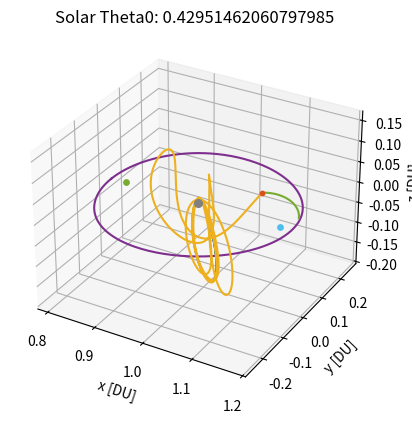

The matplotlib source for this figure:
# [redacted]
# AERO 599
# Bicircular Restricted 4 Body Problem
# Earth moon system with solar perturbation, varying starting sun true anomaly

import os
clear = lambda: os.system('clear')
clear()

import numpy as np
from scipy.integrate import solve_ivp
from scipy.optimize import fsolve
import matplotlib
import matplotlib.pyplot as plt
# from mpl_toolkits.mplot3d import Axes3D

# MATLAB Default colors
# 1: [0, 0.4470, 0.7410]        Blue
# 2: [0.8500, 0.3250, 0.0980]   Red
# 3: [0.9290, 0.6940, 0.1250]   Yellow
# 4: [0.4940, 0.1840, 0.5560]   Purple
# 5: [0.4660, 0.6740, 0.1880]
# 6: [0.3010, 0.7450, 0.9330]
# 7: [0.6350, 0.0780, 0.1840]

# Initialize variables
mu = 0.012150585609624  # Earth-Moon system mass ratio
omega_S = 1  # Sun's angular velocity (rev/TU)
mass_S = 1.988416e30 / (5.974e24 + 73.48e21) # Sun's mass ratio relative to the Earth-Moon system
dist_S = 149.6e6 / 384.4e3 # Distance of the sun in Earth-moon distances to EM Barycenter
tol = 1e-12 # Tolerancing for accuracy
Omega0 = 0 # RAAN of sun in EM system (align to vernal equinox)
theta0 = 13*np.pi/8 # true anomaly of sun at start
inc = 5.145 * (np.pi/180) # Inclination of moon's orbit (sun's ecliptic with respect to the moon)


# CR3BP Equations of Motion
def cr3bp_equations(t, state, mu):
    # Unpack the state vector
    x, y, z, vx, vy, vz = state
    
    # Distances to primary and secondary
    r1, r2 = r1_r2(x, y, z, mu)

    # Equations of motion
    ax = 2*vy + x - (1 - mu)*(x + mu)/r1**3 - mu*(x - (1 - mu))/r2**3
    ay = -2*vx + y - (1 - mu)*y/r1**3 - mu*y/r2**3
    az = -(1 - mu)*z/r1**3 - mu*z/r2**3
    
    return [vx, vy, vz, ax, ay, az]

# BCR4BP Equations of Motion
def bcr4bp_equations(t, state, mu, inc, Omega, theta0):
    # Unpack the state vector
    x, y, z, vx, vy, vz = state

    # Distances to primary and secondary
    r1, r2 = r1_r2(x, y, z, mu)

    # Accelerations from the Sun's gravity (transformed)
    a_Sx, a_Sy, a_Sz = sun_acceleration(x, y, z, t, inc, Omega, theta0)

    # Full equations of motion with Coriolis and Sun's effect
    ax = 2 * vy + x - (1 - mu) * (x + mu) / r1**3 - mu * (x - (1 - mu)) / r2**3 + a_Sx
    ay = -2 * vx + y - (1 - mu) * y / r1**3 - mu * y / r2**3 + a_Sy
    az = -(1 - mu) * z / r1**3 - mu * z / r2**3 + a_Sz

    return [vx, vy, vz, ax, ay, az]

# Sun's position as a function of time (circular motion)
def sun_position(t, inc, Omega0, theta0):
    # Sun's position in the equatorial plane (circular motion)
    r_Sx = dist_S * (np.cos((t+theta0) - Omega0) * np.cos(Omega0) - np.sin((t+theta0) - Omega0) * np.sin(Omega0) * np.cos(inc))
    r_Sy = dist_S * (np.cos((t+theta0) - Omega0) * np.sin(Omega0) + np.sin(- (t+theta0) - Omega0) * np.cos(Omega0) * np.cos(inc))
    r_Sz = dist_S * (np.sin((t+theta0) - Omega0) * np.sin(inc))
    # r_S= np.array([r_Sx_eq, r_Sy_eq, r_Sz_eq])
    # return r_S[0], r_S[1], r_S[2]
    return r_Sx, r_Sy, r_Sz

r_Sx0, r_Sy0, r_Sz0 = sun_position(0, inc, Omega0, theta0)

def sun_acceleration(x, y, z, t, inc, Omega, theta0):
    # Get Sun's transformed position
    r_Sx, r_Sy, r_Sz = sun_position(t, inc, Omega, theta0)
    
    # Relative distance to the Sun
    r_S = np.sqrt((x - r_Sx)**2 + (y - r_Sy)**2 + (z - r_Sz)**2)
    dist_S = np.sqrt(r_Sx**2 + r_Sy**2 + r_Sz**2)
    
    # Accelerations
    a_Sx = -mass_S * (x - r_Sx) / r_S**3 - (mass_S * r_Sx) / dist_S**3
    a_Sy = -mass_S * (y - r_Sy) / r_S**3 - (mass_S * r_Sy) / dist_S**3
    a_Sz = -mass_S * (z - r_Sz) / r_S**3 - (mass_S * r_Sz) / dist_S**3
    
    return a_Sx, a_Sy, a_Sz

# Distance from satellite to Earth and Moon
def r1_r2(x, y, z, mu):
    r1 = np.sqrt((x + mu)**2 + y**2 + z**2)  # Distance to Earth
    r2 = np.sqrt((x - (1 - mu))**2 + y**2 + z**2)  # Distance to Moon
    return r1, r2

# Moon centered position
def MCI(x, y, z, mu):
    # moves position from canonical in to moon centered kilometers, for J2 calculation
    xMCI = (x - (1-mu)) * 384400
    yMCI = y * 384400
    zMCI = z * 384400

    return [xMCI, yMCI, zMCI]

# Moon J2 perturbation
def J2(x, y, z, mu):
    # J2 for moon in the moon frame, read in canonical units
    J2val = 202.7e-6
    Rmoon = 1737.5 # km

    # convert from km/s to DU/TU^2
    DUtokm = 384.4e3 # kms in 1 DU
    TUtoS  = 375190.25852 # s in 1 3BP TU

    # position read in as canonical, needs to be in MCI for moon J2
    [xMCI, yMCI, zMCI] = MCI(x, y, z, mu)
    rmoonsc = np.sqrt(xMCI**2 + yMCI**2 + zMCI**2) # now also in km

    # appears to get up to e-13 for NRHO
    aJ2 = [- (3 * J2val * mu * Rmoon**2 / (2 * rmoonsc**5)) * (1 - 5 * (zMCI/rmoonsc)**2) * xMCI, - (3 * J2val * mu * Rmoon**2 / (2 * rmoonsc**5)) * (1 - 5 * (zMCI/rmoonsc)**2) * yMCI, - (3 * J2val * mu * Rmoon**2 / (2 * rmoonsc**5))* (3 - 5 * (zMCI/rmoonsc)**2) * zMCI]

    # convert from km/s^2 to DU/TU^2
    DUtokm = 384.4e3 # kms in 1 DU
    TUtoS  = 375190.25852 # s in 1 3BP TU

    aJ2_canonical = aJ2
    aJ2_canonical[0] = aJ2[0] / DUtokm * TUtoS**2
    aJ2_canonical[1] = aJ2[1] / DUtokm * TUtoS**2
    aJ2_canonical[2] = aJ2[2] / DUtokm * TUtoS**2

    return aJ2_canonical


    # moves position from canonical in to moon centered kilometers, for J2 calculation
    xMCI = (x - (1-mu)) * 384400
    yMCI = y * 384400
    zMCI = z * 384400

    return [xMCI, yMCI, zMCI]

# Effective potential U(x, y) - Use with jacobi constant
def U(x, y, mu):
    r1, r2 = r1_r2(x, y, mu)
    return 0.5 * (x**2 + y**2) + (1 - mu)/r1 + mu/r2

# Function to find the roots for L1, L2, L3 along the x-axis
def lagrange_x_eq(x, mu, point):
    r1 = abs(x + mu)
    r2 = abs(x - (1 - mu))
    if point == 'L1':
        return x - (1 - mu)/(x + mu)**2 + mu/(x - (1 - mu))**2
    elif point == 'L2':
        return x - (1 - mu)/(x + mu)**2 - mu/(x - (1 - mu))**2
    elif point == 'L3':
        return x + (1 - mu)/(x + mu)**2 + mu/(x - (1 - mu))**2

# Solving for L1, L2, L3 along the x-axis
L1_x = fsolve(lagrange_x_eq, 0.8, args=(mu, 'L1'))[0]
L2_x = fsolve(lagrange_x_eq, 1.2, args=(mu, 'L2'))[0]
L3_x = fsolve(lagrange_x_eq, - 1.2, args=(mu, 'L3'))[0]

# Coordinates for L4 and L5 (equilateral triangle points)
L4_x = 0.5 - mu
L4_y = np.sqrt(3) / 2
L5_x = 0.5 - mu
L5_y = -np.sqrt(3) / 2


# Initial Conditions
# RHS FRT
# x0, y0, z0 = -1.15, 0, 0  # Initial position
# vx0, vy0, vz0 = 0, -0.0086882909, 0      # Initial velocity

# state0 is 9:2 NRHO
state0 = [1.0213448959167291E+0,	-4.6715051049863432E-27,	-1.8162633785360355E-1,	-2.3333471915735886E-13,	-1.0177771593237860E-1,	-3.4990116102675334E-12] # 1.5021912429136250E+0 TU period
# state1 is 70000km DRO
state1 = [8.0591079311650515E-1,	2.1618091280991729E-23,	3.4136631163268282E-25,	-8.1806482539864240E-13,	5.1916995982435687E-1,	-5.7262098359472236E-25] # 3.2014543457713667E+0 TU period

time1 = 3.2014543457713667E+0 # TU


# moon distance in km
moondist = (1 - mu - state1[0]) * 384.4e3
# print(moondist): 69937.2 km

# Time span for the propagation 
t_span1 = (0, time1)  # Start and end times
t_span2 = (0, 1*2*np.pi) #
# t_eval = np.linspace(0, 29.46, 1000)  # Times to evaluate the solution, use for ECI plotting


# Solve the IVP
sol0_3BPNRHO = solve_ivp(cr3bp_equations, t_span1, state0, args=(mu,), rtol=tol, atol=tol)
sol0_3BPDRO = solve_ivp(cr3bp_equations, t_span1, state1, args=(mu,), rtol=tol, atol=tol)
DROx = sol0_3BPDRO.y[0,:]
DROy = sol0_3BPDRO.y[1,:]
DROz = sol0_3BPDRO.y[2,:]
DROvx = sol0_3BPDRO.y[3,:]
DROvy = sol0_3BPDRO.y[4,:]
DROvz = sol0_3BPDRO.y[5,:]


# sol1_4BPNRHO = solve_ivp(bcr4bp_equations, t_span2, state0, args=(mu,inc,Omega0,theta0,), rtol=tol, atol=tol)
# sol1_4BPDRO = solve_ivp(bcr4bp_equations, t_span2, state1, args=(mu,inc,Omega0,theta0,), rtol=tol, atol=tol)


# Need new equations of motion to define constant thrust scenarios
thrust = .5 * 566.3e-3 # N
# thrust = 566.3e-3 # N
massSC = 39000 # kg, mass of gateway
Isp = 2517 # s
g0 = 9.80665 # m/s^2


# Constant Thrust Equations of Motion
def bcr4bp_constantthrust_equations_antivelocity(t, state, mu, inc, Omega, theta0, thrust):
    # Unpack the state vector
    x, y, z, vx, vy, vz, massSC = state

    # Distances to primary and secondary
    r1, r2 = r1_r2(x, y, z, mu)

    # Requres thrust, Isp, g0, and mass for true differential equation
    velocity = np.sqrt(vx**2 + vy**2 + vz**2)

    xThrust = 0 - (thrust/massSC) * (vx/velocity)         # Use + (T/m)*(dx/v) for with vvec
    yThrust = 0 - (thrust/massSC) * (vy/velocity)         # Use - (T/m)*(dx/v) against
    zThrust = 0 - (thrust/massSC) * (vz/velocity)    

    # Thrust = (N/kg) * (DU/TU * TU/DU) = m/s^2

    # All in m/s^2, require DU/TU^2
    DUtom = 384.4e6 # m in 1 DU
    TUtoS4 = 406074.761647 # s in 1 4BP TU
    xThrust = xThrust / DUtom * TUtoS4**2
    yThrust = yThrust / DUtom * TUtoS4**2
    zThrust = zThrust / DUtom * TUtoS4**2

    # Accelerations from the Sun's gravity (transformed)
    a_Sx, a_Sy, a_Sz = sun_acceleration(x, y, z, t, inc, Omega, theta0)

    Isp = 2517 # s
    g0 = 9.80665 # m/s^2
    dmass = - thrust / (Isp * g0) * TUtoS4 # all in SI units 

    # Full equations of motion with Coriolis and Sun's effect
    ax = 2 * vy + x - (1 - mu) * (x + mu) / r1**3 - mu * (x - (1 - mu)) / r2**3 + a_Sx + xThrust
    ay = -2 * vx + y - (1 - mu) * y / r1**3 - mu * y / r2**3 + a_Sy + yThrust
    az = -(1 - mu) * z / r1**3 - mu * z / r2**3 + a_Sz + zThrust

    return [vx, vy, vz, ax, ay, az, dmass]

def bcr4bp_constantthrust_equations_velocity(t, state, mu, inc, Omega, theta0, thrust):
    # Unpack the state vector
    x, y, z, vx, vy, vz, massSC = state

    # Distances to primary and secondary
    r1, r2 = r1_r2(x, y, z, mu)

    # Requres thrust, Isp, g0, and mass for true differential equation
    velocity = np.sqrt(vx**2 + vy**2 + vz**2)

    xThrust = 0 + (thrust/massSC) * (vx/velocity)         # Use + (T/m)*(dx/v) for with vvec
    yThrust = 0 + (thrust/massSC) * (vy/velocity)         # Use - (T/m)*(dx/v) against
    zThrust = 0 + (thrust/massSC) * (vz/velocity)    

    # Thrust = (N/kg) * (DU/TU * TU/DU) = m/s^2

    # All in m/s^2, require DU/TU^2
    DUtom = 384.4e6 # m in 1 DU
    TUtoS4 = 406074.761647 # s in 1 4BP TU
    xThrust = xThrust / DUtom * TUtoS4**2
    yThrust = yThrust / DUtom * TUtoS4**2
    zThrust = zThrust / DUtom * TUtoS4**2

    # Accelerations from the Sun's gravity (transformed)
    a_Sx, a_Sy, a_Sz = sun_acceleration(x, y, z, t, inc, Omega, theta0)

    Isp = 2517 # s
    g0 = 9.80665 # m/s^2
    dmass = - thrust / (Isp * g0) * TUtoS4 # all in SI units 

    # Full equations of motion with Coriolis and Sun's effect
    ax = 2 * vy + x - (1 - mu) * (x + mu) / r1**3 - mu * (x - (1 - mu)) / r2**3 + a_Sx + xThrust
    ay = -2 * vx + y - (1 - mu) * y / r1**3 - mu * y / r2**3 + a_Sy + yThrust
    az = -(1 - mu) * z / r1**3 - mu * z / r2**3 + a_Sz + zThrust

    return [vx, vy, vz, ax, ay, az, dmass]

# Unused, not sure about validity of equations (control law)
def bcr4bp_constantthrust_equations_control(t, state, mu, inc, Omega, theta0, thrust):
    # Unpack the state vector
    x, y, z, vx, vy, vz, massSC = state

    # Distances to primary and secondary
    r1, r2 = r1_r2(x, y, z, mu)

    # Requres thrust, Isp, g0, and mass for true differential equation
    velocity = np.sqrt(vx**2 + vy**2 + vz**2)

    # Thrust = (N/kg) * (DU/TU * TU/DU) = m/s^2

    xThrust = 0 + (thrust/massSC) * (vx/velocity) 
    yThrust = 0 + (thrust/massSC) * (vy/velocity)        
    zThrust = 0 - (thrust/massSC) * (vz/velocity) 

    # All in m/s^2, require DU/TU^2
    DUtom = 384.4e6 # m in 1 DU
    TUtoS4 = 406074.761647 # s in 1 4BP TU
    xThrust = xThrust / DUtom * TUtoS4**2
    yThrust = yThrust / DUtom * TUtoS4**2
    zThrust = zThrust / DUtom * TUtoS4**2

    # Accelerations from the Sun's gravity (transformed)
    a_Sx, a_Sy, a_Sz = sun_acceleration(x, y, z, t, inc, Omega, theta0)

    Isp = 2517 # s
    g0 = 9.80665 # m/s^2
    dmass = - thrust / (Isp * g0) * TUtoS4 # all in SI units, out in kg/TU

    # Full equations of motion with Coriolis and Sun's effect
    ax = 2 * vy + x - (1 - mu) * (x + mu) / r1**3 - mu * (x - (1 - mu)) / r2**3 + a_Sx + xThrust
    ay = -2 * vx + y - (1 - mu) * y / r1**3 - mu * y / r2**3 + a_Sy + yThrust
    az = -(1 - mu) * z / r1**3 - mu * z / r2**3 + a_Sz + zThrust

    return [vx, vy, vz, ax, ay, az, dmass]


# Continuous thrust in 3BP
def cr3bp_constantthrust_equations_control1(t, state, mu, thrust):
    # Unpack the state vector
    x, y, z, vx, vy, vz, massSC = state
    
    # Distances to primary and secondary
    r1, r2 = r1_r2(x, y, z, mu)

    # Requres thrust, Isp, g0, and mass for true differential equation
    velocity = np.sqrt(vx**2 + vy**2 + vz**2)

    # # Find closest point to DRO
    # r = []
    # for j in range(0,len(DROx)):
    #     # trajectorydistance = np.sqrt((x[i] - sol0_3BPDRO.y[0,j])**2 + (y[i] - sol0_3BPDRO.y[1,j])**2 + (z[i] - sol0_3BPDRO.y[2,j])**2)
    #     trajectorydistance = np.sqrt((x - DROx[j])**2 + (y - DROy[j])**2 + (z - DROz[j])**2) # not using z distance
    #     r.append((j, trajectorydistance))

    # cpa = min(r, key=lambda e: e[1])
    # j, cpavalue = cpa

    # # v1direction = [DRO(vx), DRO(vy), DRO(vz)]
    # velocityerror = [DROvx[j] - vx, DROvy[j] - vy, DROvz[j] - vz]  # direction of DRO velocity
    # # velocityerror = velocityerror/np.linalg.norm(velocityerror)
    # # v2direction = [x - DRO(x), y - DRO(y), z - DRO(z)]
    # positionerror = [DROx[j] - x, DROy[j] - y, DROz[j] - z]
    # # positionerror = positionerror/np.linalg.norm(positionerror)
    # # Combine directions together, need to change these weights depending
    # direction = 1 * np.array(velocityerror) + 0 * np.array(positionerror)
    # direction = direction/np.linalg.norm(direction)

    # xThrust = 0 # + (thrust/massSC) * direction[0]   
    # yThrust = 0 # + (thrust/massSC) * direction[1]         
    # zThrust = 0 - (thrust/massSC) * (vz/np.abs(vz))   # * direction[2]

    xThrust = 0 - (thrust/massSC) * (vx/velocity)         # Use + (T/m)*(dx/v) for with vvec
    yThrust = 0 - (thrust/massSC) * (vy/velocity)         # Use - (T/m)*(dx/v) against
    zThrust = 0 - (thrust/massSC) * (vz/velocity)    

    # All in m/s^2, require DU/TU^2
    DUtom = 384.4e6 # m in 1 DU
    TUtoS3 = 375401.94737 # s in 1 4BP TU
    xThrust = xThrust / DUtom * TUtoS3**2
    yThrust = yThrust / DUtom * TUtoS3**2
    zThrust = zThrust / DUtom * TUtoS3**2

    Isp = 2517 # s
    g0 = 9.80665 # m/s^2
    dmass = - thrust / (Isp * g0) * TUtoS3 # all in SI units 

    # Equations of motion
    ax = 2*vy + x - (1 - mu)*(x + mu)/r1**3 - mu*(x - (1 - mu))/r2**3 + xThrust
    ay = -2*vx + y - (1 - mu)*y/r1**3 - mu*y/r2**3 + yThrust
    az = -(1 - mu)*z/r1**3 - mu*z/r2**3 + zThrust
    
    return [vx, vy, vz, ax, ay, az, dmass]

def cr3bp_constantthrust_equations_control2(t, state, mu, thrust):
    # Unpack the state vector
    x, y, z, vx, vy, vz, massSC = state
    
    # Distances to primary and secondary
    r1, r2 = r1_r2(x, y, z, mu)

    # Requres thrust, Isp, g0, and mass for true differential equation
    velocity = np.sqrt(vx**2 + vy**2 + vz**2)

    xThrust = 0 + (thrust/massSC) * (vx/velocity)         # Use + (T/m)*(dx/v) for with vvec
    yThrust = 0 + (thrust/massSC) * (vy/velocity)         # Use - (T/m)*(dx/v) against
    if z > 0:
        xThrust = 0 - (thrust/massSC) * (vx/velocity)         # Use + (T/m)*(dx/v) for with vvec
        yThrust = 0 - (thrust/massSC) * (vy/velocity) 
        zThrust = 0 - (thrust/massSC) * (vz/velocity)    
    else:
        xThrust = 0 # + (thrust/massSC) * (vx/velocity)         # Use + (T/m)*(dx/v) for with vvec
        yThrust = 0 # + (thrust/massSC) * (vy/velocity) 
        zThrust = 0 # + (thrust/massSC) * (vz/velocity)    

    # All in m/s^2, require DU/TU^2
    DUtom = 384.4e6 # m in 1 DU
    TUtoS3 = 375401.94737 # s in 1 4BP TU
    xThrust = xThrust / DUtom * TUtoS3**2
    yThrust = yThrust / DUtom * TUtoS3**2
    zThrust = zThrust / DUtom * TUtoS3**2

    Isp = 2517 # s
    g0 = 9.80665 # m/s^2
    dmass = - thrust / (Isp * g0) * TUtoS3 # all in SI units 

    # Equations of motion
    ax = 2*vy + x - (1 - mu)*(x + mu)/r1**3 - mu*(x - (1 - mu))/r2**3 + xThrust
    ay = -2*vx + y - (1 - mu)*y/r1**3 - mu*y/r2**3 + yThrust
    az = -(1 - mu)*z/r1**3 - mu*z/r2**3 + zThrust
    
    return [vx, vy, vz, ax, ay, az, dmass]



# Check function for DRO distance
from functools import wraps
from typing import List, Union, Optional, Callable

def event_listener():
    """
    Custom decorator to set direction and terminal values for event handling
    """

    def decorator(func):
        @wraps(func)
        def wrapper(*args, **kwargs):
            return func(*args, **kwargs)

        wrapper.direction = -1
        wrapper.terminal = True
        return wrapper

    return decorator

@event_listener()
def DRO_event(time: float, state: Union[List, np.ndarray], *opts):
    """
    Event listener for `solve_ivp` to quit integration when crossing DRO
    """

   # Compute current position of the spacecraft

    x = state[0]
    y = state[1]

    # Find point closest to in circleplot

    space = np.linspace(0,360)
    circleplotx = np.sqrt(.035) * np.sin(2*np.pi*space/100) + (1-.68*mu)
    circleploty = np.sqrt(.061) * np.cos(2*np.pi*space/100)
    distunder = 1

    for i in range(1,len(space)):

        distance = (x - circleplotx[i])**2 + (y - circleploty[i])**2
        # This can miss and go through if too low
        if distance < .00021:
            # See if greater than that point
    
            distunder = (circleplotx[i]-x) + (circleploty[i]-y)

    # Cross from positive to negative
    # output = moondistSQ - distance
    output = distunder
    # print(output)

    return output



# Hypothetical transfer maneuvers
# Starting with 3BP NRHO characteristics, looking for 3BP DRO characteristics


# Need to talk about: for some angles of sun, seems to get stuck in a vertical NRHO
# that cannot move away from the moon, thus runs into long integration times for 
# the second trajectory right next to the moon, what are good ways around this

# Loop to check for the last time orbit crosses the xy plane inside of the DRO


# Using V (with velocity), then C (coast)
# theta0: 1.914408023281276    deltavmin: 0.39846420069213934 (error)

# Using V (with velocity), then C (coast) with twice the thrust
# theta0: 5.546874528994518    deltavmin: 0.4965364146932454  (error)



# Using Co (control1), then C (coast)
# theta0: 1.7180584824319145    deltavmin: 0.4231142783130054

# Using Co (control1), then C (coast) with twice the thrust
# theta0: 1.3253594007331917   deltavmin: 0.6793326612877029

# Using Co (control1), then C (coast) with half the thrust
# theta0: 4.344233591292136   deltavmin: 0.4466089514226771
# Also try: theta0 = 4.6755734414754455, 0.42951462060797985, 1.1658253987930856, 4.30741805238288


# Using A (antivelocity), then C (coast)           lots of missing info, big regions missed
# theta0: 3.20295188510521    deltavmin: 0.6223467928380265


# Check thrust input as well
theta0 = 0.42951462060797985
# theta0 = 4.344233591292136
# theta0 = 0.5276893910326609
# thetastep = np.pi / 2
# thetastep = np.pi/256 # 3 hour runtime maybe?

vyoffset = 0    # 0 gives 0.521 km/s with 32 points
                # -3 yeilds 0.703 km/s with 4 points

moondistSQ = (1*(moondist/384.4e3))**2


# while theta0 < thetamax:
print('theta0: ', theta0)
massSC = 39000 # set mass back to starting value
tspant1 = (0,25) # for 0 z position
state1CT = [state0[0], state0[1], state0[2], state0[3], state0[4], state0[5], massSC]
# solT0 = solve_ivp(bcr4bp_constantthrust_equations_velocity, tspant1, state1CT, args=(mu,inc,Omega0,theta0,thrust,), rtol=tol, atol=tol)
solT0 = solve_ivp(bcr4bp_constantthrust_equations_control, tspant1, state1CT, args=(mu,inc,Omega0,theta0,thrust,), rtol=tol, atol=tol)
x = solT0.y[0,:]
y = solT0.y[1,:]
z = solT0.y[2,:]
vx = solT0.y[3,:]
vy = solT0.y[4,:]

t = solT0.t

for i in range(1,len(solT0.y[0,:])):

    distance = (x[i] - (1 - mu))**2 + y[i]**2
    # xyplanedistance = np.abs(z[i])
    xyplanecross = (z[i-1] * z[i]) < 0

    if distance < moondistSQ:
        # Only keeps the last place crossing
        if xyplanecross:

            # xend, yend, zend = x[i], y[i], z[i]
            tend = t[i]
            # print(i, xend, yend)

# Here
# print(i, xend, yend, tend)

tspant2 = (0,tend) # for 0 z position
solT1 = solve_ivp(bcr4bp_constantthrust_equations_control, tspant2, state1CT, args=(mu,inc,Omega0,theta0,thrust,), rtol=tol, atol=tol)
# solT1 = solve_ivp(bcr4bp_constantthrust_equations_velocity, tspant2, state1CT, args=(mu,inc,Omega0,theta0,thrust,), rtol=tol, atol=tol)

x = solT1.y[0,:]
xend = x[-1]
y = solT1.y[1,:]
yend = y[-1]
z = solT1.y[2,:]
# Should be 0 or close enough
vx = solT1.y[3,:]
vxend = vx[-1]
vy = solT1.y[4,:]
vyend = vy[-1]
vz = solT1.y[5,:]
vzend = vz[-1] 
# print(vzend)
m1 = solT1.y[6,:]

dist = np.sqrt((xend - (1-mu))**2 + (yend)**2)
if dist > .01:

    newstate1coast = solT1.y[0:6,-1] + [0, 0, 0, 0, vyoffset, -vzend]
    state2CT = solT1.y[:,-1] + [0, 0, 0, 0, 0, -vzend, 0]
    tspant3 = (tend,tend + 6.6)
    deltav1 = np.sqrt(vyoffset**2 + vzend**2)
    
    # solT2 = solve_ivp(bcr4bp_constantthrust_equations_velocity, tspant3, state2CT, args=(mu,inc,Omega0,theta0,thrust,), rtol=tol, atol=tol, events = DRO_event)

    solT2 = solve_ivp(bcr4bp_equations, tspant3, newstate1coast, args=(mu,inc,Omega0,theta0,), rtol=tol, atol=tol, events = DRO_event)
    
    x = solT2.y[0,:]
    y = solT2.y[1,:]
    z = solT2.y[2,:]
    vx = solT2.y[3,:]
    vy = solT2.y[4,:]
    vz = solT2.y[5,:]
    # m2 = solT2.y[6,:]
    t2 = solT2.t
    tend2 = t2[-1]

    # if tend2 < tspant3[1]:
        # Then trajectory intersects with DRO

    # Find closest DRO point
    r = []
    for j in range(0,len(sol0_3BPDRO.y[0,:])):
        trajectorydistance = np.sqrt((x[-1] - sol0_3BPDRO.y[0,j])**2 + (y[-1] - sol0_3BPDRO.y[1,j])**2 + (z[-1] - sol0_3BPDRO.y[2,j])**2)
        r.append((j, trajectorydistance))

    cpa = min(r, key=lambda e: e[1])
    j, cpavalue = cpa

    # Calculate appropriate delta-v at that point
    deltav2 = np.sqrt((-vx[-1] + sol0_3BPDRO.y[3,j])**2 + (-vy[-1] + sol0_3BPDRO.y[4,j])**2)
    exitvelocity = 24.69 # km/s
    massratio = 39000/m1[-1]
    deltavcontinuous = exitvelocity * np.log(massratio)

    deltav = deltav1 + deltav2 + deltavcontinuous
    DUtokm = 384.4e3 # kms in 1 DU
    TUtoS4 = 406074.761647 # s in 1 4BP TU
    deltavS = deltav * DUtokm / TUtoS4
    print('  deltavS: ', deltavS, 'km/s')
    print('  tend: ', tend2, 'TU')
    tendS = tend2 * TUtoS4
    tendday = tendS / (3600 * 24)
    print('  tend: ', tendday, 'days')





# Plot the trajectory
fig = plt.figure()
ax = fig.add_subplot(111, projection='3d')
# Plot Moon, Lagrange Points
ax.scatter(1 - mu, 0, 0, color='gray', label='Moon', s=30)  # Secondary body (Moon)
ax.scatter([L1_x], [0], [0], color=[0.4660, 0.6740, 0.1880], s=15, label='L1')
ax.scatter([L2_x], [0], [0], color=[0.3010, 0.7450, 0.9330], s=15, label='L2')

# Plot the trajectories
ax.plot(sol0_3BPNRHO.y[0], sol0_3BPNRHO.y[1], sol0_3BPNRHO.y[2], color=[0, 0.4470, 0.7410], label='9:2 NRHO')
ax.plot(sol0_3BPDRO.y[0], sol0_3BPDRO.y[1], sol0_3BPDRO.y[2], color=[0.4940, 0.1840, 0.5560], label='70000km DRO')

# ax.plot(solT0.y[0], solT0.y[1], solT0.y[2], color=[0.9290, 0.6940, 0.1250], label='Thrust')
ax.plot(solT1.y[0], solT1.y[1], solT1.y[2], color=[0.9290, 0.6940, 0.1250], label='Thrust')
ax.plot(solT2.y[0], solT2.y[1], solT2.y[2], color=[0.4660, 0.6740, 0.1880], label='Cont')
ax.scatter([solT1.y[0,-1]], [solT1.y[1,-1]], [solT1.y[2,-1]], color=[0.8500, 0.3250, 0.0980], s=10, label='Maneuver')
# ax.plot(solT3.y[0], solT3.y[1], solT3.y[2], color=[0.8500, 0.3250, 0.0980], label='Cont')
# ax.plot(solT4.y[0], solT4.y[1], solT4.y[2], color=[0.4660, 0.6740, 0.1880], label='Coast')

# Labels and plot settings
ax.set_xlabel('x [DU]')
ax.set_ylabel('y [DU]')
ax.set_zlabel('z [DU]')
ax.set_title(f'Solar Theta0: {theta0}')

# ax.legend(loc='best')

plt.show()

